Run: headless pygame with SDL's dummy video driver; simulated clock (each Clock.tick advances the game by its frame time, no real sleeping); random seed 0; keys injected as events and as key.get_pressed() state; no mouse input.
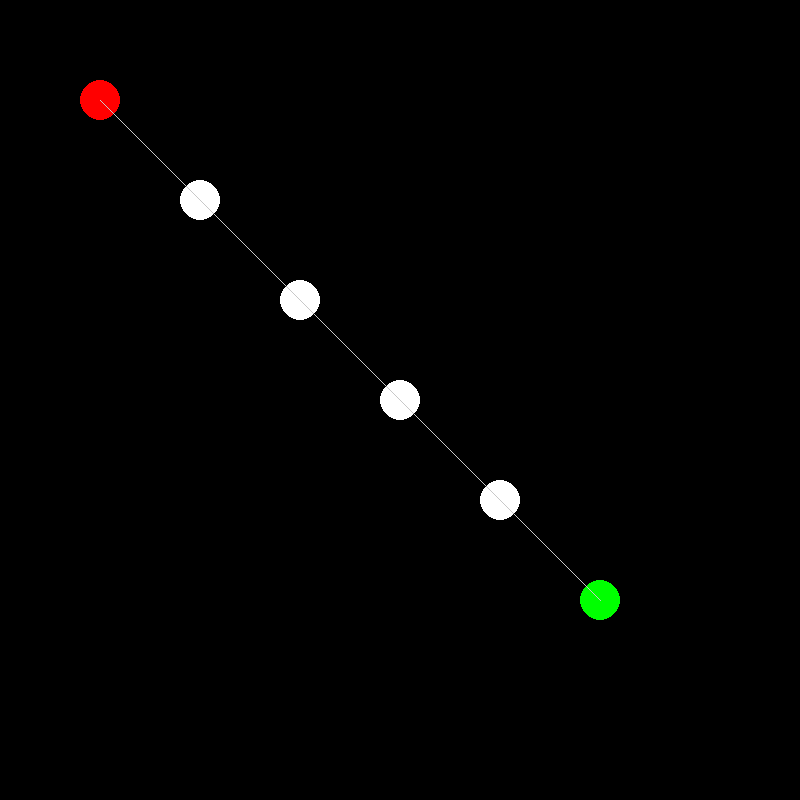
Frame 1 of 4 · flips 1–60 · no input
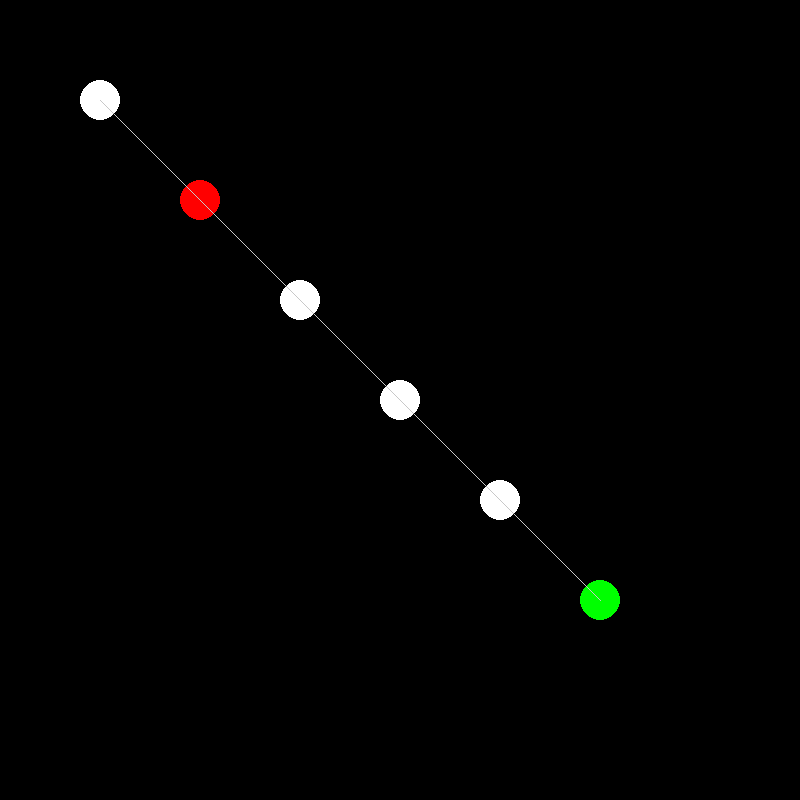
Frame 2 of 4 · flips 61–180 · tapped SPACE, RETURN · held RIGHT (→), D
Frame 3 of 4 · flips 181–300 · held DOWN (↓), S · screen unchanged from frame 2, image omitted
Frame 4 of 4 · flips 301–420 · held LEFT (←), A, UP (↑), W · screen same as frame 1, image omitted

The pygame program that drew these frames:

import pygame
import sys

# Initialize Pygame
pygame.init()

# Set up some constants
WIDTH, HEIGHT = 800, 800
NODE_RADIUS = 20
NODE_COLOR = (255, 255, 255)
EDGE_COLOR = (200, 200, 200)
PLAYER_COLOR = (255, 0, 0)
GOAL_COLOR = (0, 255, 0)

# Create the screen
screen = pygame.display.set_mode((WIDTH, HEIGHT))

# Create a dictionary to store the node positions
node_positions = {
    0: (100, 100),
    1: (200, 200),
    2: (300, 300),
    3: (400, 400),
    4: (500, 500),
    5: (600, 600),
}

# Draw the graph
def draw_graph(graph, player_node, goal_node):
    for node, edges in enumerate(graph.adjList):
        if node == player_node:
            color = PLAYER_COLOR
        elif node == goal_node:
            color = GOAL_COLOR
        else:
            color = NODE_COLOR
        pygame.draw.circle(screen, color, node_positions[node], NODE_RADIUS)
        for edge in edges:
            pygame.draw.line(screen, EDGE_COLOR, node_positions[node], node_positions[edge])

# Define the Graph class
class Graph:
    def __init__(self, edges, N):
        self.adjList = [[] for _ in range(N)]
        for (src, dest) in edges:
            self.adjList[src].append(dest)
            self.adjList[dest].append(src)

# Specify edges of the graph
edges = [(0, 1), (1, 2), (2, 0), (2, 1), (3, 2), (4, 5), (3, 4)]

# Number of nodes in the graph
N = 6

# Construct graph
graph = Graph(edges, N)

# Set the player and goal nodes
player_node = 0
goal_node = 5

# Game loop
running = True
while running:
    for event in pygame.event.get():
        if event.type == pygame.QUIT:
            running = False
        elif event.type == pygame.KEYDOWN:
            if event.key == pygame.K_LEFT:
                if player_node > 0:
                    player_node -= 1
            elif event.key == pygame.K_RIGHT:
                if player_node < N - 1:
                    player_node += 1

    screen.fill((0, 0, 0))
    draw_graph(graph, player_node, goal_node)
    pygame.display.flip()

    if player_node == goal_node:
        print("You won!")
        running = False

pygame.quit()
sys.exit()
